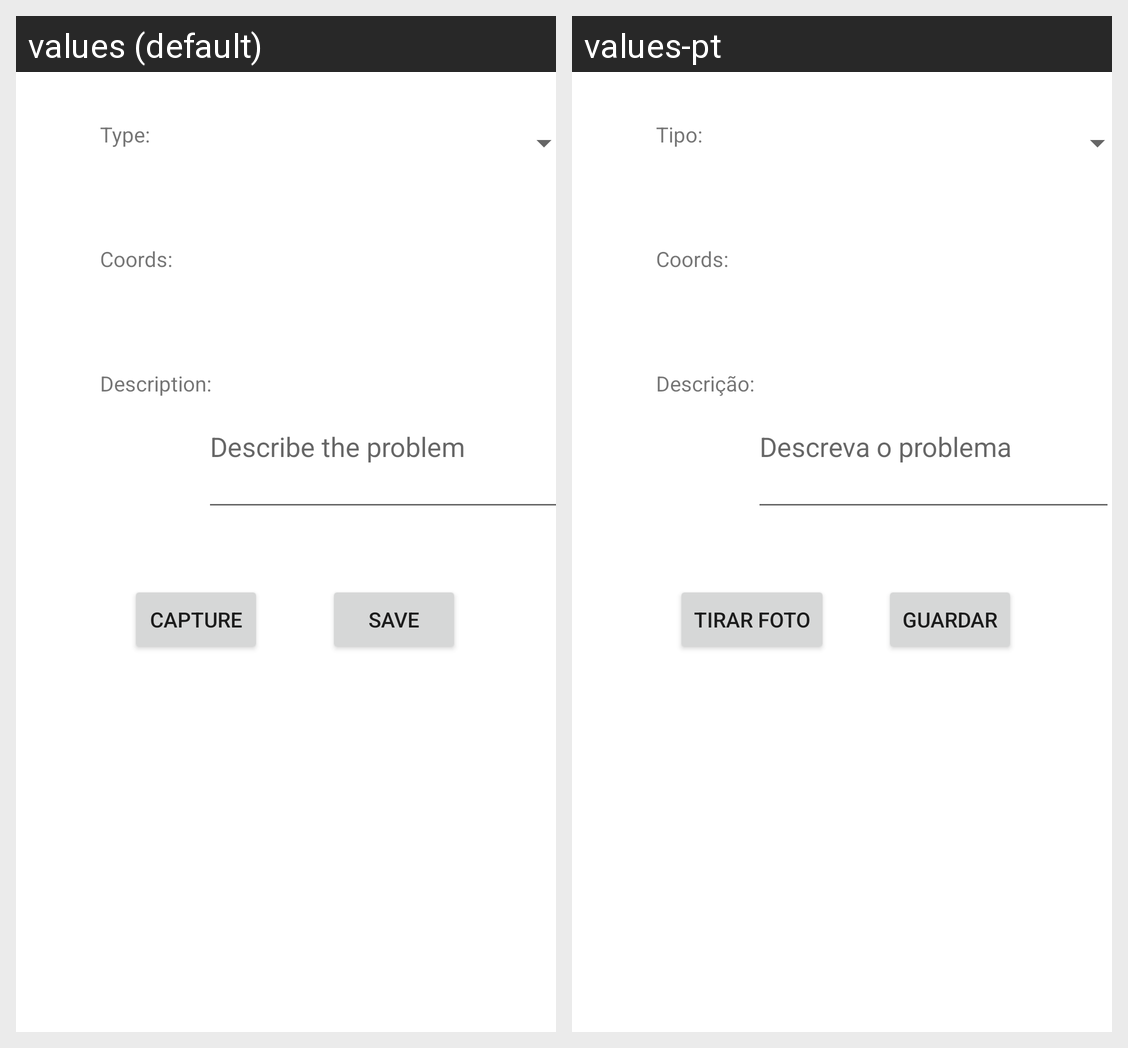

Translations of the strings shown on this Android screen, per locale in the grid:
Android screen res/layout/activity_marker_details.xml rendered under 2 locales, left to right: values (default), values-pt. Device: Nexus 5 (rendered at 1080×1920; each locale shown at half size, 540×960, under a caption strip naming it); theme Theme.PM_22689.
Strings drawn on this screen, with the default value and each locale's value (text and hints the layout hard-codes, and strings that could not be matched under every locale, appear in the picture but are not listed):

textTipo
  values: Type:
  values-pt: Tipo:

textCoords
  values: Coords:
  values-pt: Coords:

textDescr
  values: Description:
  values-pt: Descrição:

markerDescHint
  values: Describe the problem
  values-pt: Descreva o problema

button_save
  values: Save
  values-pt: Guardar

captureImage
  values: Capture
  values-pt: Tirar foto
